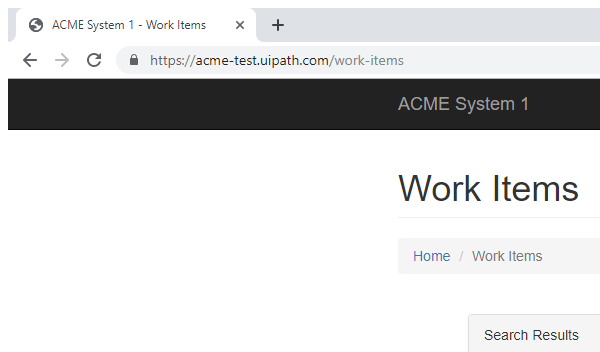
Task: Robotic Enterprise Framework
Workflow: System1_NavigateToWorkItemDetail

Step 1: Attach Browser 'chrome.exe ACME' in window 'ACME System 1 - *' (chrome.exe)
